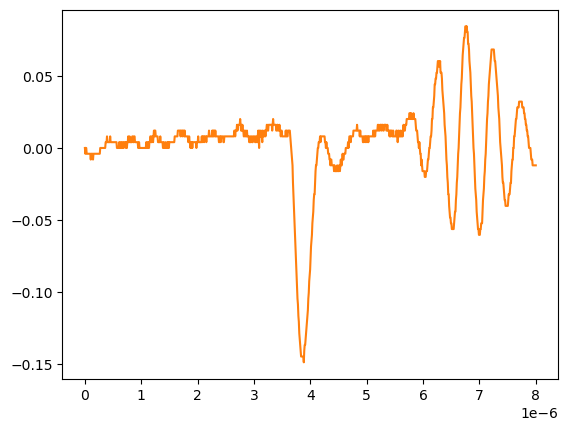

The table this chart was drawn from, first rows:
# KEYSIGHT TECHNOLOGIES, MSO-X 3024T, MY58262555, 07.30.2019051434
# time, 1
# 2024-09-12 15:47:09.782215
0.000000000000000000e+00, 2.613070000000000106e-04
8.008008008008007187e-09, -3.758800000000000075e-03
1.601601601601601437e-08, 2.613070000000000106e-04
2.402402402402402322e-08, 2.613070000000000106e-04
3.203203203203202875e-08, -3.758800000000000075e-03
4.004004004004003428e-08, -3.758800000000000075e-03
4.804804804804804643e-08, -3.758800000000000075e-03
5.605605605605605196e-08, -3.758800000000000075e-03
6.406406406406405750e-08, -3.758800000000000075e-03
7.207207207207206965e-08, -3.758800000000000075e-03
8.008008008008006856e-08, -3.758800000000000075e-03
8.808808808808808071e-08, -3.758800000000000075e-03
9.609609609609609286e-08, -3.758800000000000075e-03
1.041041041041040918e-07, -7.778900000000000051e-03
1.121121121121121039e-07, -3.758800000000000075e-03
1.201201201201201028e-07, -3.758800000000000075e-03
1.281281281281281150e-07, -3.758800000000000075e-03
1.361361361361361271e-07, -3.758800000000000075e-03
1.441441441441441393e-07, -7.778900000000000051e-03
1.521521521521521250e-07, -3.758800000000000075e-03
1.601601601601601371e-07, -3.758800000000000075e-03
1.681681681681681493e-07, -3.758800000000000075e-03
1.761761761761761614e-07, -3.758800000000000075e-03
1.841841841841841736e-07, -3.758800000000000075e-03
1.921921921921921857e-07, -3.758800000000000075e-03
2.002002002002001714e-07, -3.758800000000000075e-03
2.082082082082081836e-07, -3.758800000000000075e-03
2.162162162162161957e-07, -3.758800000000000075e-03
2.242242242242242079e-07, -3.758800000000000075e-03
2.322322322322322200e-07, -3.758800000000000075e-03
2.402402402402402057e-07, -3.758800000000000075e-03
2.482482482482482178e-07, -3.758800000000000075e-03
2.562562562562562300e-07, -3.758800000000000075e-03
2.642642642642642421e-07, -3.758800000000000075e-03
2.722722722722722543e-07, 2.613070000000000106e-04
2.802802802802802664e-07, 2.613070000000000106e-04
2.882882882882882786e-07, 2.613070000000000106e-04
2.962962962962962907e-07, 2.613070000000000106e-04
3.043043043043042499e-07, 2.613070000000000106e-04
3.123123123123122621e-07, 2.613070000000000106e-04
3.203203203203202742e-07, 2.613070000000000106e-04
3.283283283283282864e-07, 2.613070000000000106e-04
3.363363363363362985e-07, 2.613070000000000106e-04
3.443443443443443107e-07, 2.613070000000000106e-04
3.523523523523523228e-07, 2.613070000000000106e-04
3.603603603603603350e-07, 2.613070000000000106e-04
3.683683683683683471e-07, 4.281410000000000250e-03
3.763763763763763593e-07, 4.281410000000000250e-03
3.843843843843843714e-07, 4.281410000000000250e-03
3.923923923923923307e-07, 8.301499999999999851e-03
4.004004004004003428e-07, 4.281410000000000250e-03
4.084084084084083550e-07, 4.281410000000000250e-03
4.164164164164163671e-07, 4.281410000000000250e-03
4.244244244244243793e-07, 4.281410000000000250e-03
4.324324324324323914e-07, 4.281410000000000250e-03
4.404404404404404036e-07, 4.281410000000000250e-03
4.484484484484484157e-07, 8.301499999999999851e-03
4.564564564564564279e-07, 4.281410000000000250e-03
... 942 more rows
